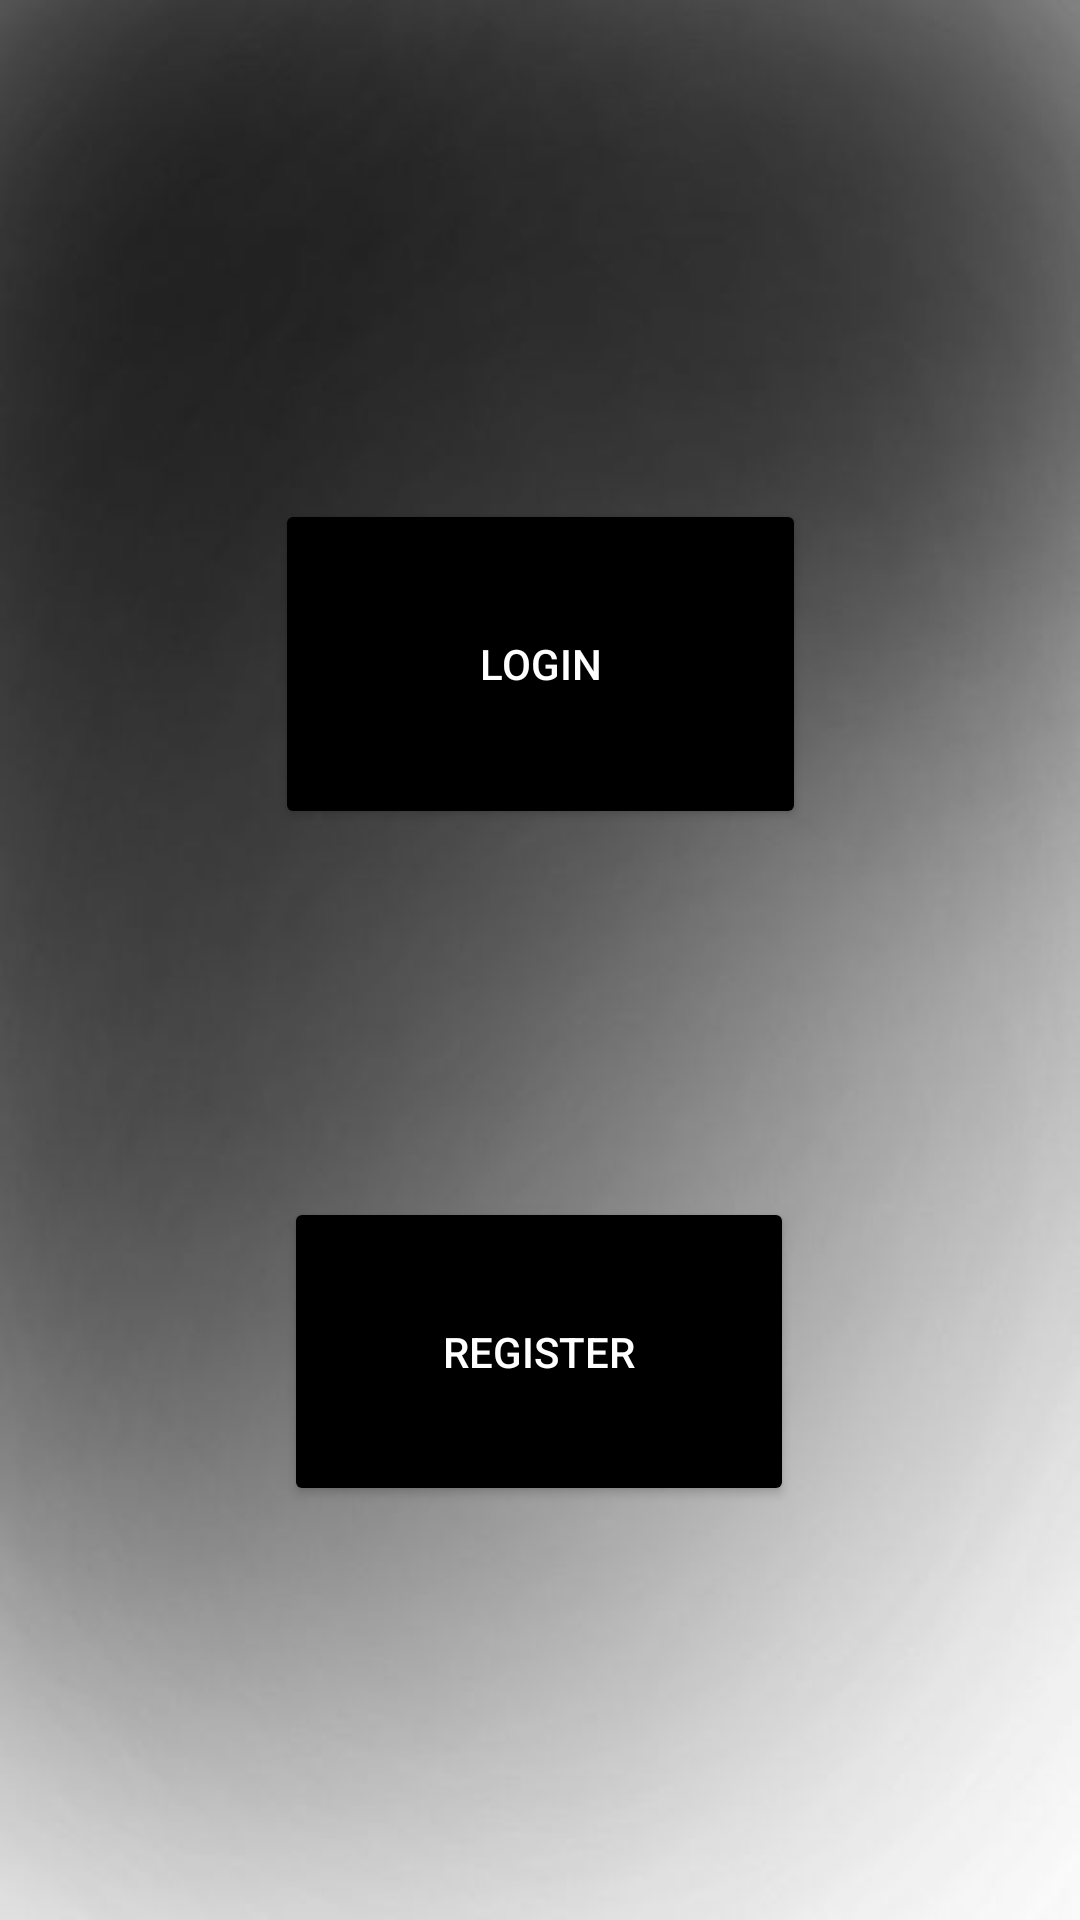

The Android layout XML behind this screen, and the referenced resources:
<!-- AndroidManifest.xml: application theme Theme.PROIECT_FINAL -->
<!-- res/layout/activity_connect2.xml -->
<?xml version="1.0" encoding="utf-8"?>
<androidx.constraintlayout.widget.ConstraintLayout xmlns:android="http://schemas.android.com/apk/res/android"
    xmlns:app="http://schemas.android.com/apk/res-auto"
    xmlns:tools="http://schemas.android.com/tools"
    android:id="@+id/main"
    android:layout_width="match_parent"
    android:layout_height="match_parent"
    android:background="@drawable/fundal2"
    tools:context=".Connect">

    <Button
        android:id="@+id/buton1"
        android:layout_width="177dp"
        android:layout_height="110dp"
        android:textColor="@color/white"
        android:backgroundTint="#000000"
        android:text="LogIn"
        app:layout_constraintBottom_toBottomOf="parent"
        app:layout_constraintEnd_toEndOf="parent"
        app:layout_constraintStart_toStartOf="parent"
        app:layout_constraintTop_toTopOf="parent"
        app:layout_constraintVertical_bias="0.314" />

    <Button
        android:id="@+id/buton2"
        android:layout_width="170dp"
        android:layout_height="103dp"
        android:backgroundTint="#000000"
        android:textColor="@color/white"
        android:text="Register"
        app:layout_constraintBottom_toBottomOf="parent"
        app:layout_constraintEnd_toEndOf="parent"
        app:layout_constraintHorizontal_bias="0.498"
        app:layout_constraintStart_toStartOf="parent"
        app:layout_constraintTop_toTopOf="parent"
        app:layout_constraintVertical_bias="0.743" />


</androidx.constraintlayout.widget.ConstraintLayout>
<!-- resources referenced by this layout -->
<resources>
  <!-- drawable fundal2: jpg bitmap (drawable, 13560 bytes) -->
  <style name="Theme.PROIECT_FINAL" parent="Base.Theme.PROIECT_FINAL" />
  <style name="Base.Theme.PROIECT_FINAL" parent="Theme.Material3.DayNight.NoActionBar">
          
          
      </style>
  <!-- not gathered from this repository: default colours our renderer supplied (Android Studio template values) -->
  <color name="white">#FFFFFFFF</color>
</resources>
